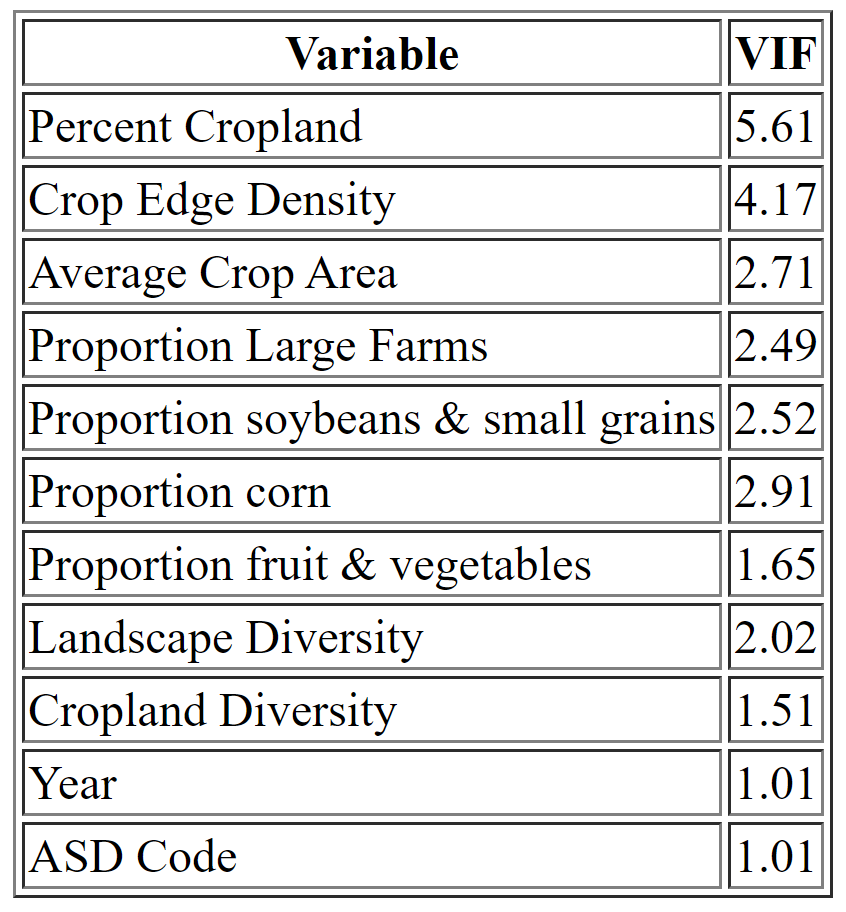

Data behind this chart, as committed beside it:
Variable, VIF
Percent Cropland, 5.606
Crop Edge Density, 4.173
Average Crop Area, 2.714
Proportion Large Farms, 2.491
Proportion soybeans & small grains, 2.517
Proportion corn, 2.914
Proportion fruit & vegetables, 1.653
Landscape Diversity, 2.021
Cropland Diversity, 1.513
Year, 1.009
ASD Code, 1.014
